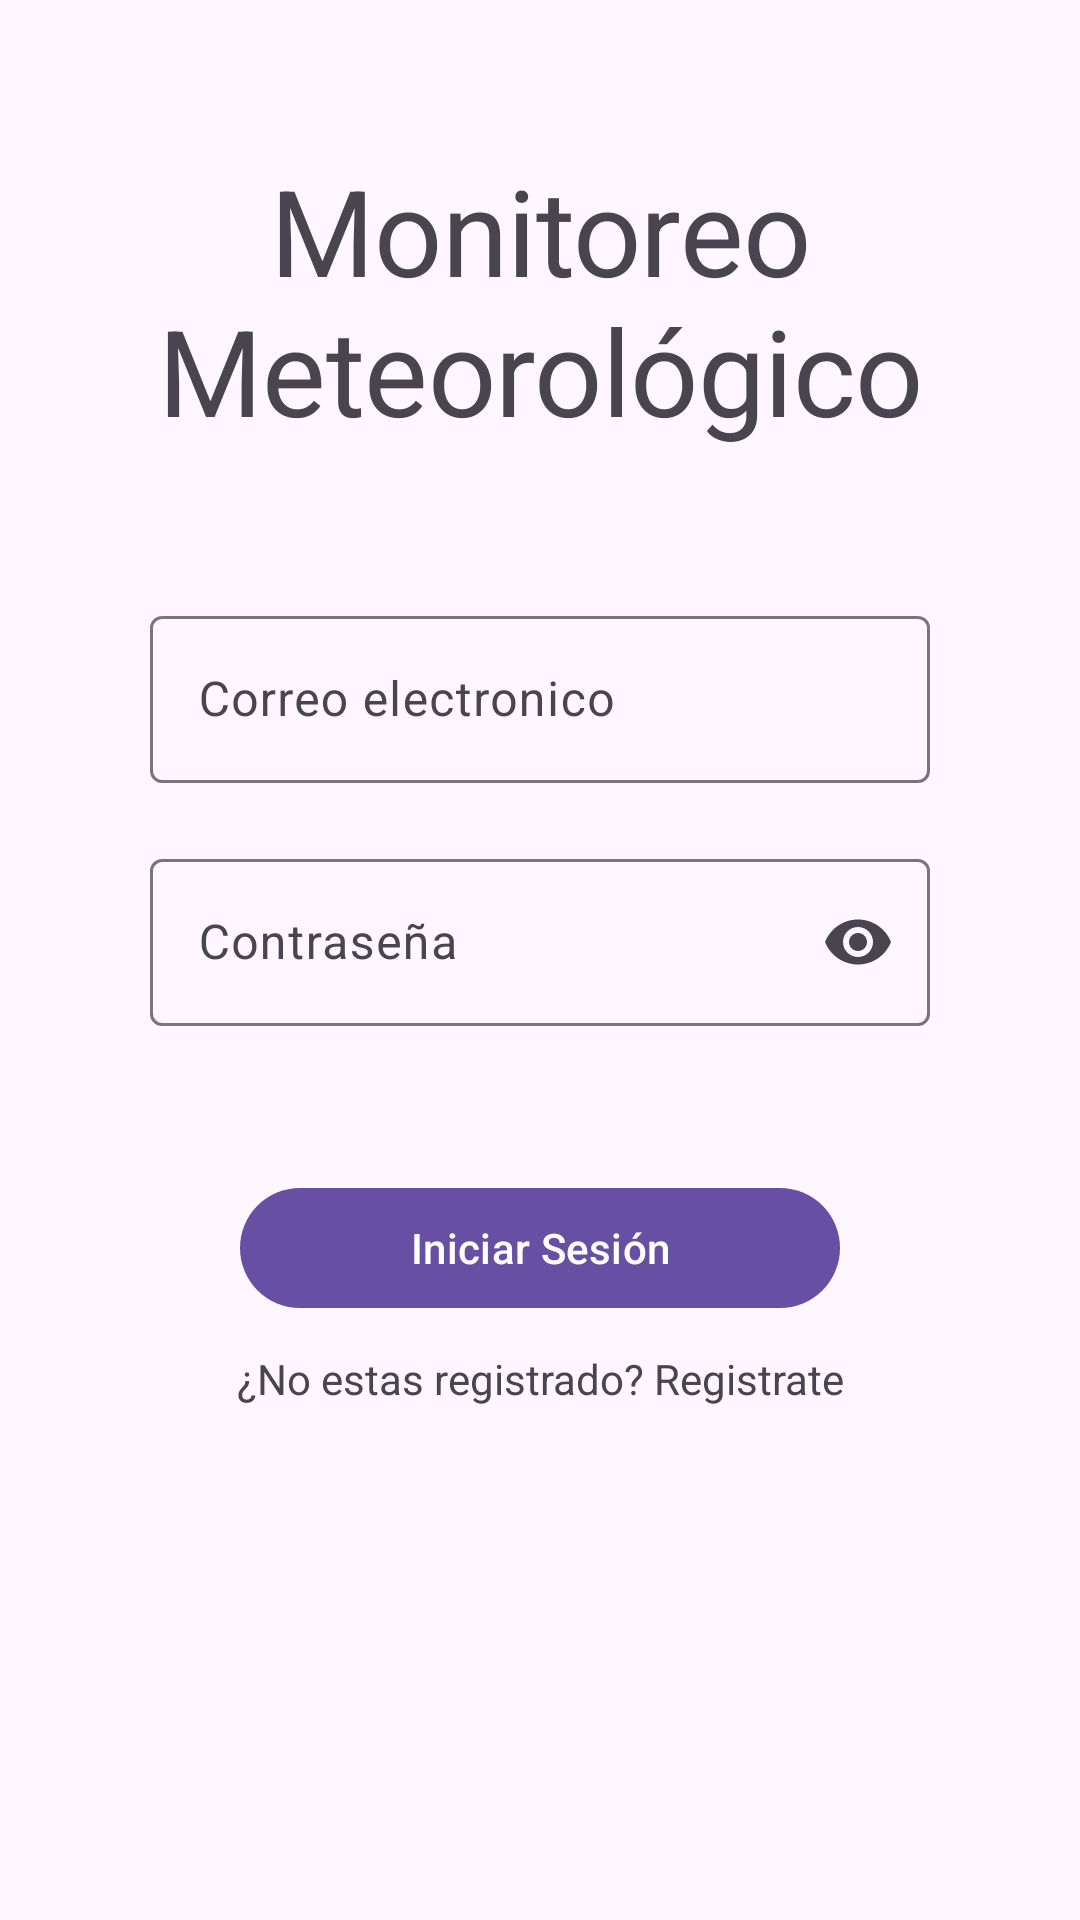

This screen was rendered from an Android layout file. Write that file and the resources it references.
<!-- AndroidManifest.xml: application theme Theme.Meteorologia -->
<!-- res/layout/activity_main.xml -->
<?xml version="1.0" encoding="utf-8"?>
<androidx.constraintlayout.widget.ConstraintLayout xmlns:android="http://schemas.android.com/apk/res/android"
    xmlns:app="http://schemas.android.com/apk/res-auto"
    xmlns:tools="http://schemas.android.com/tools"
    android:layout_width="match_parent"
    android:layout_height="match_parent"
    android:id="@+id/main"
    tools:context=".MainActivity"
    >

    <TextView
        android:id="@+id/textView"
        android:layout_width="wrap_content"
        android:layout_height="wrap_content"
        android:text="@string/monitoreo_meteorol_gico"
        android:textAppearance="@style/TextAppearance.Material3.DisplayLarge"
        android:textSize="40sp"
        android:layout_marginTop="50dp"
        android:textAlignment="center"
        app:layout_constraintEnd_toEndOf="parent"
        app:layout_constraintStart_toStartOf="parent"
        app:layout_constraintTop_toTopOf="parent" />

    <com.google.android.material.textfield.TextInputLayout
        android:id="@+id/tilEmail"
        android:layout_width="match_parent"
        android:layout_height="wrap_content"
        android:hint="@string/correo_electronico"
        android:layout_marginHorizontal="50dp"
        android:layout_marginTop="50dp"
        app:layout_constraintTop_toBottomOf="@+id/textView">

        <com.google.android.material.textfield.TextInputEditText
            android:id="@+id/etEmail"
            android:layout_width="match_parent"
            android:layout_height="wrap_content" />

    </com.google.android.material.textfield.TextInputLayout>

    <com.google.android.material.textfield.TextInputLayout
        android:id="@+id/tilPassword"
        android:layout_width="match_parent"
        android:layout_height="wrap_content"
        android:layout_marginHorizontal="50dp"
        app:endIconMode="password_toggle"
        android:hint="@string/contrase_a"
        android:layout_marginTop="20dp"
        app:layout_constraintTop_toBottomOf="@+id/tilEmail">

        <com.google.android.material.textfield.TextInputEditText
            android:id="@+id/etPassword"
            android:layout_width="match_parent"
            android:inputType="textPassword"
            android:layout_height="wrap_content" />

    </com.google.android.material.textfield.TextInputLayout>

    <com.google.android.material.button.MaterialButton
        android:layout_width="match_parent"
        android:layout_height="wrap_content"
        android:layout_marginHorizontal="80dp"
        android:text="@string/iniciar_sesi_n"
        android:id="@+id/btnLogin"
        app:layout_constraintTop_toBottomOf="@+id/tilPassword"
        android:layout_marginTop="50dp"/>

    <TextView
        android:layout_width="wrap_content"
        android:layout_height="wrap_content"
        android:id="@+id/tvRegistrar"
        android:text="@string/no_estas_registrado_registrate"
        android:layout_marginTop="10dp"
        app:layout_constraintEnd_toEndOf="parent"
        app:layout_constraintStart_toStartOf="parent"
        app:layout_constraintTop_toBottomOf="@+id/btnLogin" />




</androidx.constraintlayout.widget.ConstraintLayout>
<!-- resources referenced by this layout -->
<resources>
  <string name="contrase_a">Contraseña</string>
  <string name="correo_electronico">Correo electronico</string>
  <string name="iniciar_sesi_n">Iniciar Sesión</string>
  <string name="monitoreo_meteorol_gico">Monitoreo Meteorológico</string>
  <string name="no_estas_registrado_registrate">¿No estas registrado? Registrate</string>
  <style name="Theme.Meteorologia" parent="Base.Theme.Meteorologia" />
  <style name="Base.Theme.Meteorologia" parent="Theme.Material3.DayNight.NoActionBar">
          
          
      </style>
</resources>
